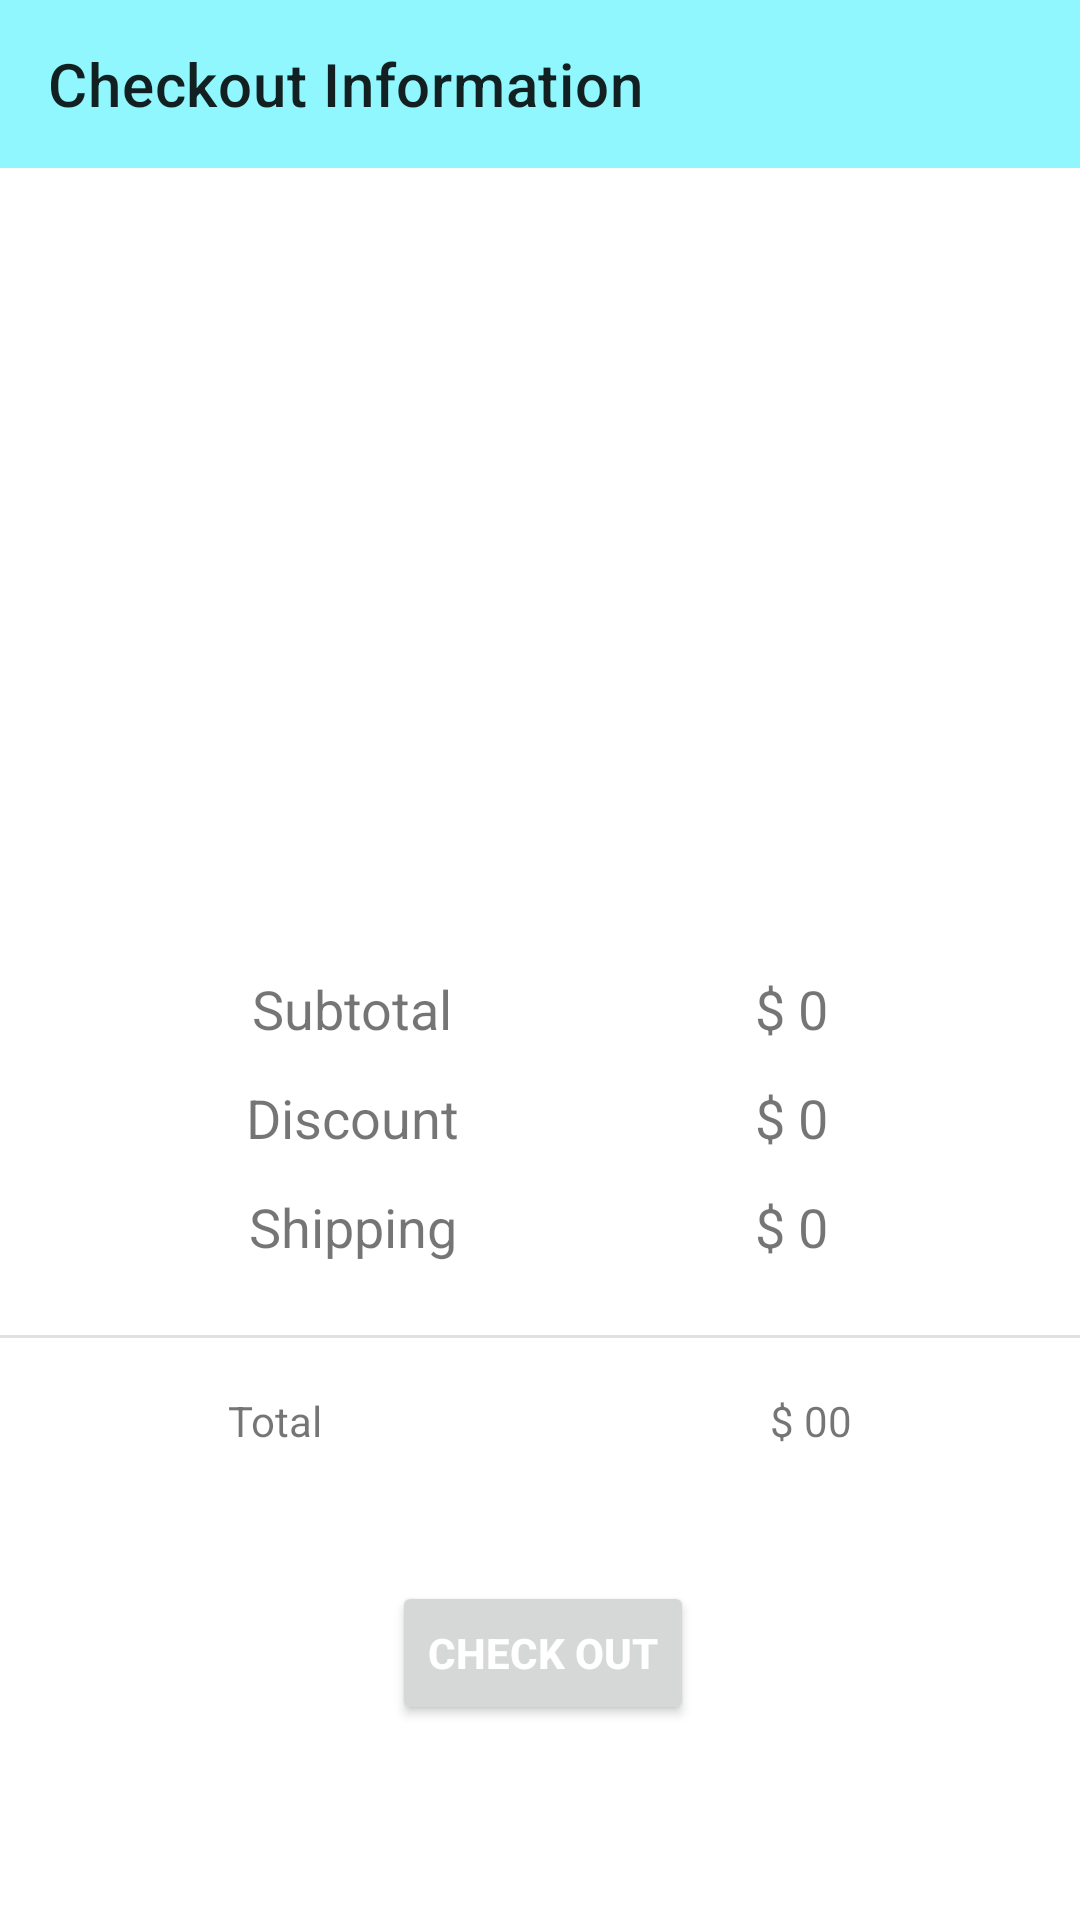

Write the Android layout XML for this screen, with the resource values it uses.
<!-- AndroidManifest.xml: application theme Theme.ItsMiddleMe -->
<!-- res/layout/activity_checkout.xml -->
<?xml version="1.0" encoding="utf-8"?>
<androidx.constraintlayout.widget.ConstraintLayout xmlns:android="http://schemas.android.com/apk/res/android"
    xmlns:app="http://schemas.android.com/apk/res-auto"
    xmlns:tools="http://schemas.android.com/tools"
    android:layout_width="match_parent"
    android:layout_height="match_parent"
    tools:context=".activity.Checkout">

    <androidx.appcompat.widget.Toolbar
        android:id="@+id/payment_toolbar"
        android:background="#8FF7FD"
        android:layout_width="match_parent"
        android:layout_height="wrap_content"
        app:layout_constraintEnd_toEndOf="parent"
        app:layout_constraintHorizontal_bias="0.0"
        app:layout_constraintStart_toStartOf="parent"
        app:layout_constraintTop_toTopOf="parent"
        app:title="Checkout Information"/>



    <ImageView
        android:id="@+id/imageView3"
        android:layout_width="340dp"
        android:layout_height="244dp"
        android:layout_marginTop="24dp"
        app:layout_constraintEnd_toEndOf="parent"
        app:layout_constraintHorizontal_bias="0.434"
        app:layout_constraintStart_toStartOf="parent"
        app:layout_constraintTop_toBottomOf="@+id/payment_toolbar"
        app:srcCompat="@drawable/credit_card" />

    <TextView
        android:id="@+id/textView12"
        android:layout_width="wrap_content"
        android:layout_height="wrap_content"
        android:layout_marginStart="84dp"
        android:text="Subtotal"
        android:textSize="18sp"
        app:layout_constraintStart_toStartOf="parent"
        app:layout_constraintTop_toBottomOf="@+id/imageView3" />

    <TextView
        android:id="@+id/textView14"
        android:layout_width="wrap_content"
        android:layout_height="wrap_content"
        android:layout_marginTop="12dp"
        android:text="Discount"
        android:textSize="18sp"
        app:layout_constraintEnd_toEndOf="@+id/textView12"
        app:layout_constraintStart_toStartOf="@+id/textView12"
        app:layout_constraintTop_toBottomOf="@+id/textView12" />

    <TextView
        android:id="@+id/textView15"
        android:layout_width="wrap_content"
        android:layout_height="wrap_content"
        android:layout_marginTop="12dp"
        android:text="Shipping"
        android:textSize="18sp"
        app:layout_constraintEnd_toEndOf="@+id/textView14"
        app:layout_constraintStart_toStartOf="@+id/textView14"
        app:layout_constraintTop_toBottomOf="@+id/textView14" />
    <TextView
        android:id="@+id/sub_total"
        android:layout_width="wrap_content"
        android:layout_height="wrap_content"
        android:layout_marginEnd="84dp"
        android:text="$ 0"
        android:textSize="18sp"
        app:layout_constraintEnd_toEndOf="parent"
        app:layout_constraintTop_toBottomOf="@+id/imageView3" />

    <TextView
        android:id="@+id/textView17"
        android:layout_width="wrap_content"
        android:layout_height="wrap_content"
        android:layout_marginTop="12dp"
        android:text="$ 0"
        android:textSize="18sp"
        app:layout_constraintEnd_toEndOf="@+id/sub_total"
        app:layout_constraintStart_toStartOf="@+id/sub_total"
        app:layout_constraintTop_toBottomOf="@+id/sub_total" />

    <TextView
        android:id="@+id/textView18"
        android:layout_width="wrap_content"
        android:layout_height="wrap_content"
        android:layout_marginTop="12dp"
        android:text="$ 0"
        android:textSize="18sp"
        app:layout_constraintEnd_toEndOf="@+id/textView17"
        app:layout_constraintStart_toStartOf="@+id/textView17"
        app:layout_constraintTop_toBottomOf="@+id/textView17" />

    <View
        android:id="@+id/divider5"
        android:layout_width="430dp"
        android:layout_height="1dp"
        android:layout_marginTop="24dp"
        android:background="?android:attr/listDivider"
        app:layout_constraintEnd_toEndOf="parent"
        app:layout_constraintStart_toStartOf="parent"
        app:layout_constraintTop_toBottomOf="@+id/textView15" />

    <TextView
        android:id="@+id/textView19"
        android:layout_width="wrap_content"
        android:layout_height="wrap_content"
        android:layout_marginStart="76dp"
        android:layout_marginTop="18dp"
        android:text="Total"
        app:layout_constraintStart_toStartOf="parent"
        app:layout_constraintTop_toBottomOf="@+id/divider5" />

    <TextView
        android:id="@+id/total_amt"
        android:layout_width="wrap_content"
        android:layout_height="wrap_content"
        android:layout_marginTop="18dp"
        android:layout_marginEnd="76dp"
        android:text="$ 00"
        app:layout_constraintEnd_toEndOf="parent"
        app:layout_constraintTop_toBottomOf="@+id/divider5" />

    <Button
        android:id="@+id/pay_btn"
        android:layout_width="wrap_content"
        android:layout_height="wrap_content"
        android:layout_marginTop="44dp"
        android:text="Check Out"
        android:textStyle="bold"
        android:textColor="@android:color/white"
        app:layout_constraintEnd_toEndOf="parent"
        app:layout_constraintHorizontal_bias="0.504"
        app:layout_constraintStart_toStartOf="parent"
        app:layout_constraintTop_toBottomOf="@+id/textView19" />

</androidx.constraintlayout.widget.ConstraintLayout>
<!-- resources referenced by this layout -->
<resources>
  <style name="Theme.ItsMiddleMe" parent="Theme.MaterialComponents.DayNight.NoActionBar">
          
          <item name="colorPrimary">@color/tosca</item>
          <item name="colorPrimaryVariant">@color/white</item>
          <item name="colorOnPrimary">@color/white</item>
          
          <item name="colorSecondary">@color/teal_200</item>
          <item name="colorSecondaryVariant">@color/teal_700</item>
          <item name="colorOnSecondary">@color/black</item>
          
          <item name="android:statusBarColor">?attr/colorPrimaryVariant</item>
          
      </style>
  <color name="tosca">#4D7973</color>
  <color name="white">#FFFFFFFF</color>
  <color name="teal_200">#FF03DAC5</color>
  <color name="teal_700">#FF018786</color>
  <color name="black">#FF000000</color>
</resources>
